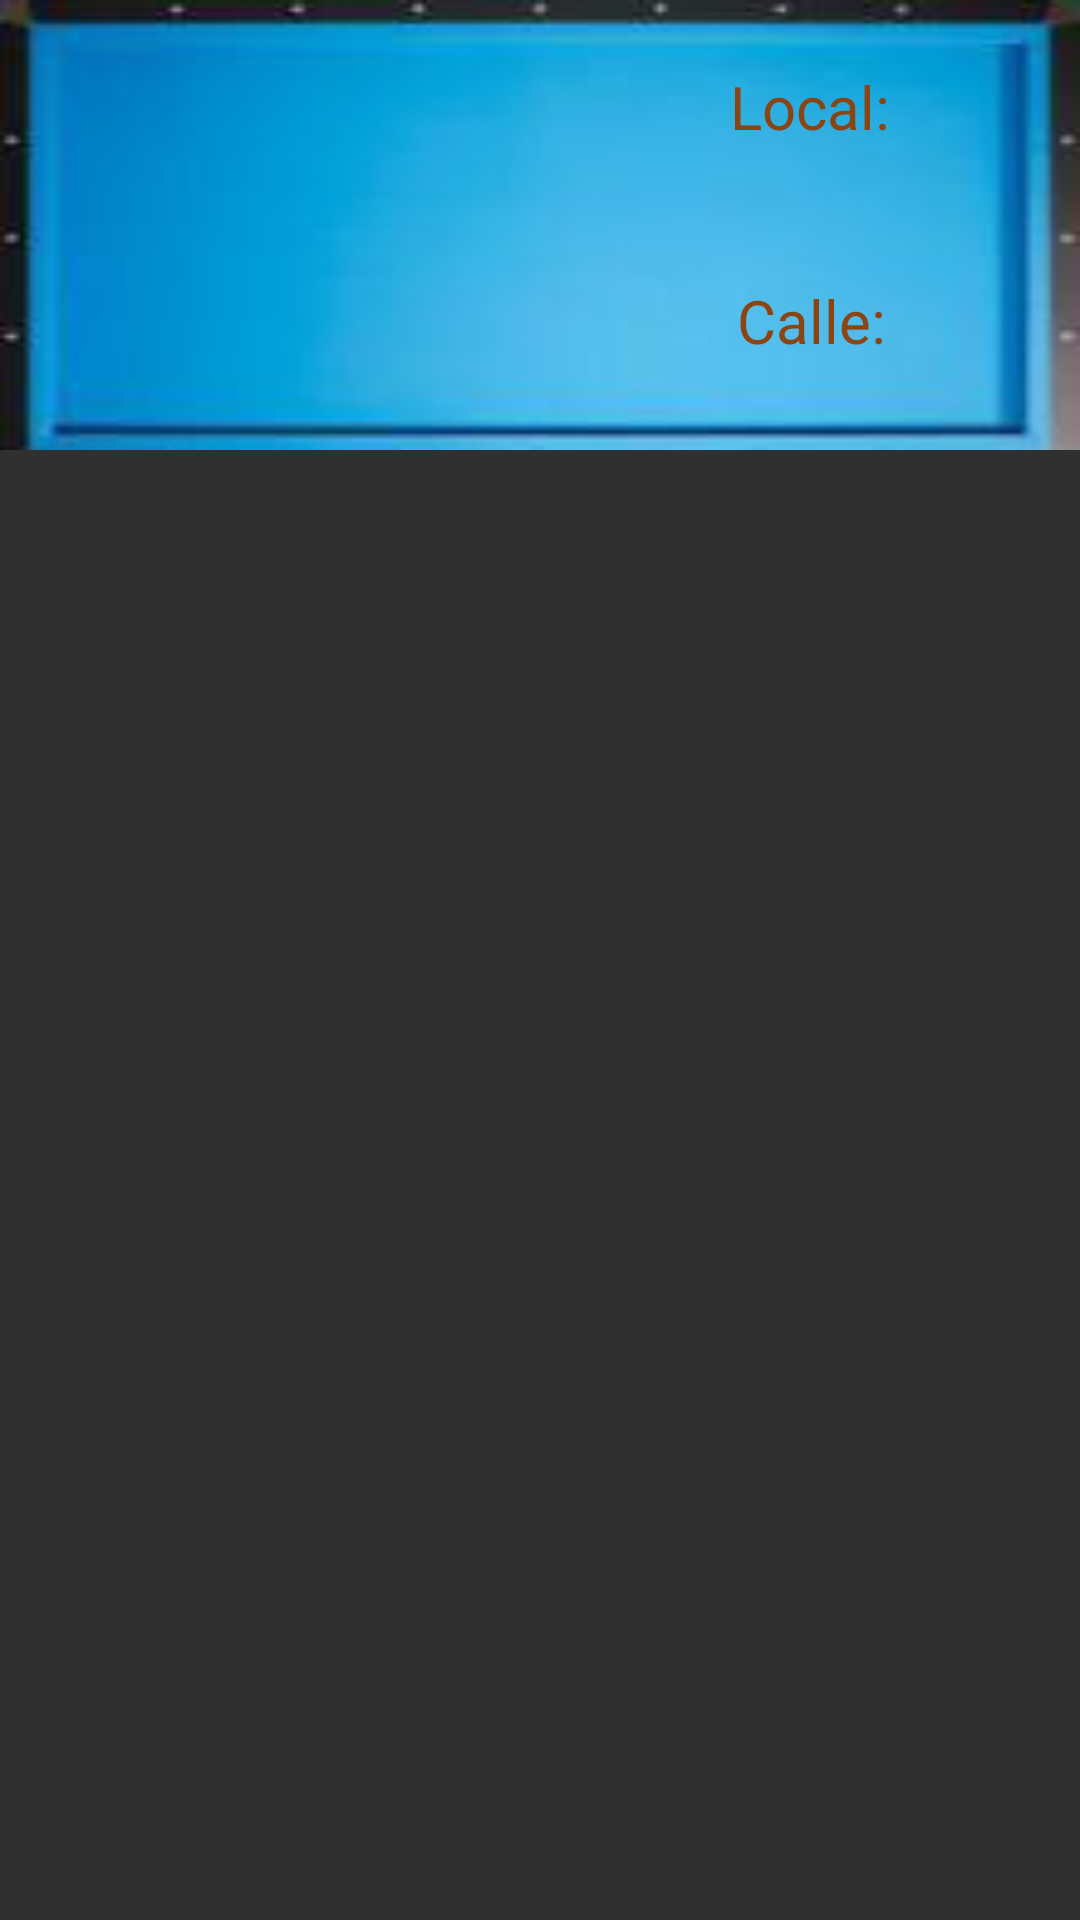

Reconstruct the res/layout file that produces this screen, plus the resources it refers to.
<!-- AndroidManifest.xml: application theme Theme.AppCompat.NoActionBar -->
<!-- res/layout/view_mesas_item_partida.xml -->
<?xml version="1.0" encoding="utf-8"?>
<androidx.constraintlayout.widget.ConstraintLayout xmlns:android="http://schemas.android.com/apk/res/android"
    xmlns:app="http://schemas.android.com/apk/res-auto"
    xmlns:tools="http://schemas.android.com/tools"
    android:id="@+id/mesasPartidas"
    android:layout_width="match_parent"
    android:layout_height="match_parent"
    android:background="@drawable/mesa_item"
    android:maxHeight="150dp">

    <TextView
        android:id="@+id/txSitio"
        android:layout_width="250dp"
        android:layout_height="63dp"
        android:layout_marginStart="4dp"
        android:layout_marginTop="4dp"
        android:gravity="center_horizontal|center_vertical"
        android:text="@string/local"
        android:textColor="@color/SaddleBrown"
        android:textSize="20sp"
        app:layout_constraintStart_toEndOf="@id/ivSitio"
        app:layout_constraintTop_toTopOf="parent"
        tools:ignore="TextContrastCheck" />

    <TextView
        android:id="@+id/txDireccion"
        android:layout_width="251dp"
        android:layout_height="86dp"
        android:layout_marginStart="4dp"
        android:gravity="center_horizontal|center_vertical"
        android:text="@string/calle"
        android:textColor="@color/SaddleBrown"
        android:textSize="20sp"
        app:layout_constraintBottom_toBottomOf="parent"
        app:layout_constraintStart_toEndOf="@id/ivSitio" />

    <ImageView
        android:id="@+id/ivSitio"
        android:layout_width="137dp"
        android:layout_height="144dp"
        android:layout_marginStart="4dp"
        android:layout_marginTop="4dp"
        android:contentDescription="@string/imagenlocal"
        app:layout_constraintStart_toStartOf="parent"
        app:layout_constraintTop_toTopOf="parent"
        tools:ignore="ImageContrastCheck" />
</androidx.constraintlayout.widget.ConstraintLayout>
<!-- resources referenced by this layout -->
<resources>
  <color name="SaddleBrown">#8B4513</color>
  <!-- drawable mesa_item: jpg bitmap (drawable, 3914 bytes) -->
  <string name="calle">Calle:</string>
  <string name="imagenlocal">imagenLocal</string>
  <string name="local">Local:</string>
</resources>
